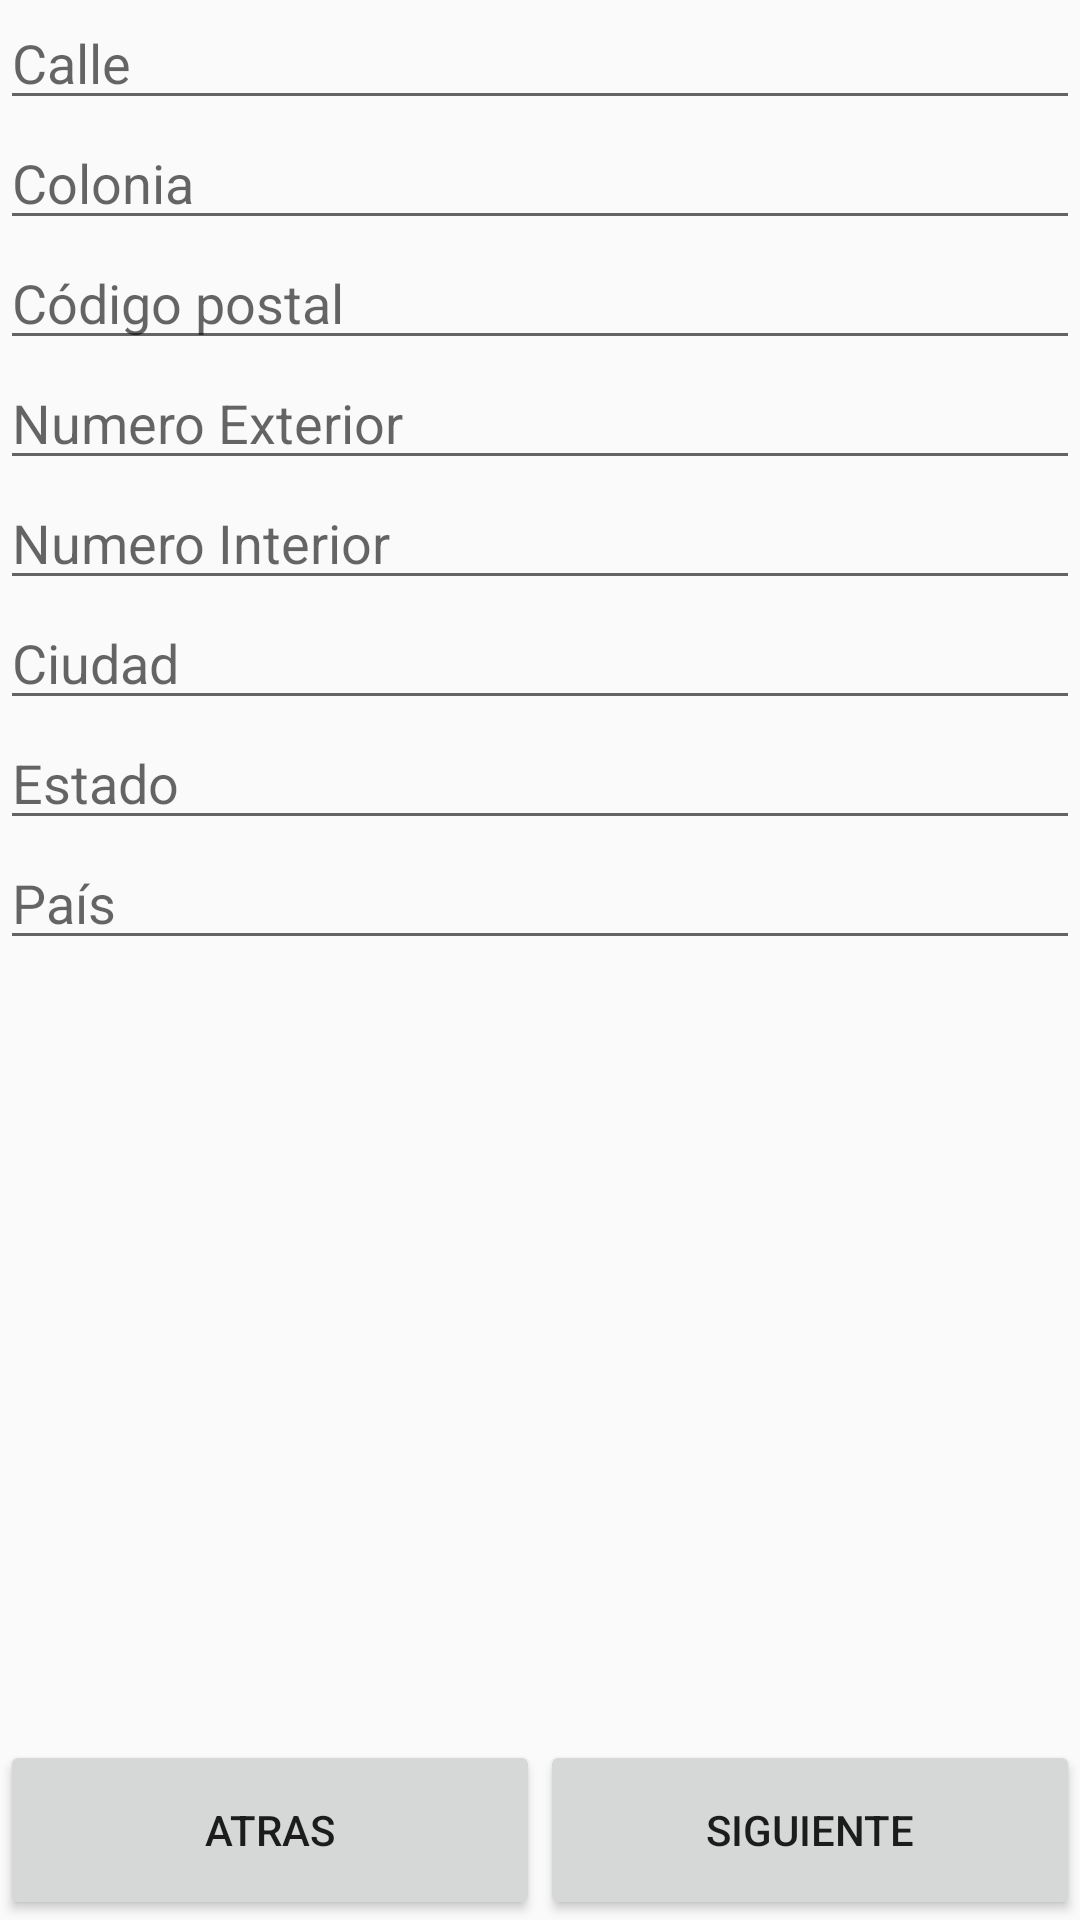

This screen was rendered from an Android layout file. Write that file and the resources it references.
<!-- AndroidManifest.xml: application theme AppTheme -->
<!-- res/layout/fragment_address_reg.xml -->
<LinearLayout xmlns:android="http://schemas.android.com/apk/res/android"
    xmlns:tools="http://schemas.android.com/tools"
    android:layout_width="match_parent"
    android:layout_height="match_parent"
    android:orientation="vertical"
    tools:context="com.ninja.mexico.ui.fragments.AddressRegFragment">
    
    <LinearLayout
        style="@style/matchparent"
        android:orientation="vertical">
        <EditText
            android:id="@+id/etStreetAddressUser"
            style="@style/et_registration"
            android:drawableLeft="@mipmap/ic_example"
            android:hint="@string/reg_address_street"/>

        <EditText
            android:id="@+id/etCologneAddressUser"
            style="@style/et_registration"
            android:drawableLeft="@mipmap/ic_example"
            android:hint="@string/reg_address_cologne"/>


        <EditText
            android:id="@+id/etPostalCodeAddressUser"
            style="@style/et_registration"
            android:drawableLeft="@mipmap/ic_example"
            android:hint="@string/reg_address_postalCode"/>

        <EditText
            android:id="@+id/etOutdoorNumberAddressUser"
            style="@style/et_registration"
            android:drawableLeft="@mipmap/ic_example"
            android:hint="@string/reg_address_outdoorNumber"/>

        <EditText
            android:id="@+id/etInteriorNumberAddressUser"
            style="@style/et_registration"
            android:drawableLeft="@mipmap/ic_example"
            android:hint="@string/reg_address_interiorNumber"/>

        <EditText
            android:id="@+id/etCityAddressUser"
            style="@style/et_registration"
            android:drawableLeft="@mipmap/ic_example"
            android:hint="@string/reg_address_city"/>

        <EditText
            android:id="@+id/etStateAddressUser"
            style="@style/et_registration"
            android:drawableLeft="@mipmap/ic_example"
            android:hint="@string/reg_address_state"/>

        <EditText
            android:id="@+id/etCountryAddressUser"
            style="@style/et_registration"
            android:drawableLeft="@mipmap/ic_example"
            android:hint="@string/reg_address_country"/>
    </LinearLayout>

    <LinearLayout
        android:layout_width="match_parent"
        android:layout_height="60dp"
        android:orientation="horizontal">
        <Button
            android:id="@+id/btnBackAdress"
            android:layout_width="match_parent"
            android:layout_height="match_parent"
            android:layout_weight="1"
            android:text="Atras"/>
        <Button
            android:id="@+id/btnNextAdress"
            android:layout_width="match_parent"
            android:layout_height="match_parent"
            android:layout_weight="1"
            android:text="siguiente"/>

    </LinearLayout>


</LinearLayout>
<!-- resources referenced by this layout -->
<resources>
  <string name="reg_address_city">Ciudad</string>
  <string name="reg_address_cologne">Colonia</string>
  <string name="reg_address_country">País</string>
  <string name="reg_address_interiorNumber">Numero Interior</string>
  <string name="reg_address_outdoorNumber">Numero Exterior</string>
  <string name="reg_address_postalCode">Código postal</string>
  <string name="reg_address_state">Estado</string>
  <string name="reg_address_street">Calle</string>
  <style name="et_registration">
          <item name="android:layout_width">match_parent</item>
          <item name="android:layout_height">40dp</item>
      </style>
  <style name="matchparent">
          <item name="android:layout_width">match_parent</item>
          <item name="android:layout_height">match_parent</item>
          <item name="android:layout_weight">1</item>
      </style>
  <style name="AppTheme" parent="Theme.AppCompat.Light.DarkActionBar">
          
          <item name="colorPrimary">@color/colorPrimary</item>
          <item name="colorPrimaryDark">@color/colorPrimaryDark</item>
          <item name="colorAccent">@color/colorAccent</item>
  
          <item name="windowNoTitle">true</item>
          <item name="windowActionBar">false</item>
  
          <item name="android:textViewStyle">@style/textViewLyon</item>
          <item name="android:editTextStyle">@style/editTextLyon</item>
      </style>
  <color name="colorPrimary">#3F51B5</color>
  <color name="colorPrimaryDark">#303F9F</color>
  <color name="colorAccent">#FF4081</color>
  <style name="textViewLyon">
          <item name="android:textSize">24sp</item>
          <item name="android:textStyle">bold</item>
          <item name="android:textColor">@color/black</item>
  
      </style>
  <style name="editTextLyon">
          <item name="android:textSize">24sp</item>
          <item name="android:textStyle">bold</item>
          <item name="android:textColor">@color/black</item>
          <item name="android:textColorHint">@color/gray</item>
  
      </style>
  <color name="black">#000000</color>
  <color name="gray">#808080</color>
</resources>
